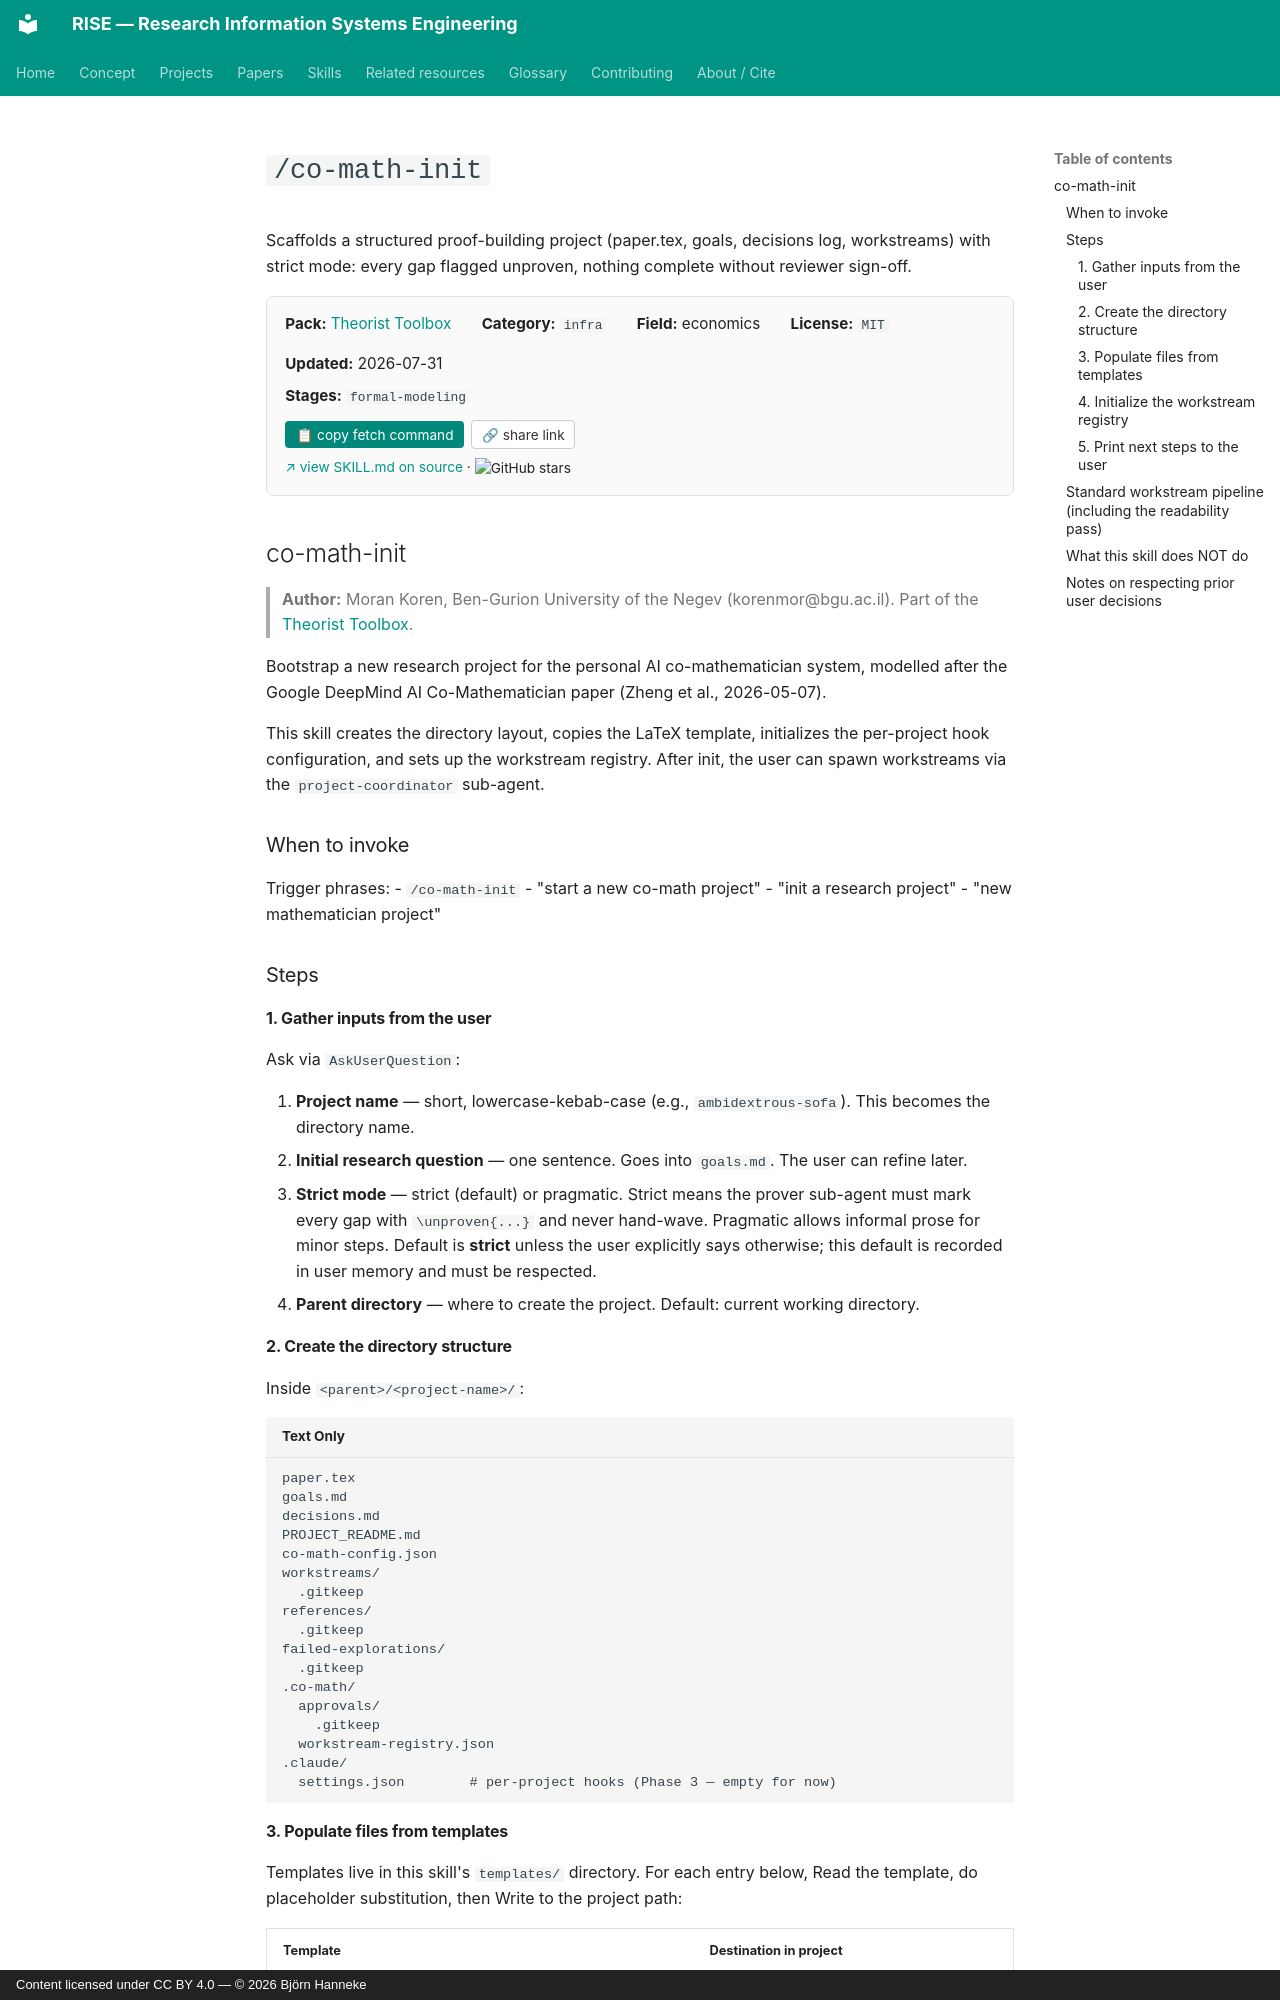

repository: bhanneke/RISE · page: skills/theorist-toolbox/co-math-init/index.html · generator: mkdocs · copyright: Content licensed under CC BY 4.0 — © 2026 Björn Hanneke

<!-- DO NOT EDIT — auto-copied from skills/theorist-toolbox/details/co-math-init.md -->

# `/co-math-init`

Scaffolds a structured proof-building project (paper.tex, goals, decisions log, workstreams) with strict mode: every gap flagged unproven, nothing complete without reviewer sign-off.

<div class="skill-card" style="background:#fafafa; border:1px solid #e0e0e0; border-radius:8px; padding:1em 1.2em; margin:1em 0 1.5em; font-size:0.95em;"><div style="display:flex; flex-wrap:wrap; gap:1em 2em; align-items:baseline;"><div><b>Pack:</b> <a href="../theorist-toolbox/">Theorist Toolbox</a></div><div><b>Category:</b> <code>infra</code></div><div><b>Field:</b> economics</div><div><b>License:</b> <code>MIT</code></div><div><b>Updated:</b> 2026-07-31</div></div><div style="margin-top:0.5em;"><b>Stages:</b> <code>formal-modeling</code></div><div style="margin-top:0.8em;"><button onclick="navigator.clipboard.writeText(`gh api repos/morankor/theorist-toolbox/contents/skills/co-math-init/SKILL.md --jq .content | base64 -d`); this.textContent=&apos;&#x2713; copied&apos;;" style="background:#00897b; color:white; border:none; padding:0.4em 0.8em; border-radius:4px; cursor:pointer; font-size:0.9em; margin-right:0.5em;">&#128203; copy fetch command</button><button onclick="navigator.clipboard.writeText(&apos;https://bhanneke.github.io/RISE/skills/theorist-toolbox/co-math-init/&apos;); this.textContent=&apos;&#x2713; copied&apos;;" style="background:#fff; color:#333; border:1px solid #ccc; padding:0.4em 0.7em; border-radius:4px; cursor:pointer; font-size:0.9em;">&#128279; share link</button></div><div style="margin-top:0.6em; font-size:0.9em;"><a href="https://github.com/morankor/theorist-toolbox/blob/main/skills/co-math-init/SKILL.md" target="_blank" rel="noopener">&#8599; view SKILL.md on source</a> &middot; <img src="https://img.shields.io/github/stars/morankor/theorist-toolbox?style=flat" alt="GitHub stars" style="vertical-align:middle;"></div></div>

## co-math-init

> **Author:** Moran Koren, Ben-Gurion University of the Negev (korenmor@bgu.ac.il). Part of the [Theorist Toolbox](https://github.com/morankor/theorist-toolbox).


Bootstrap a new research project for the personal AI co-mathematician system, modelled after the Google DeepMind AI Co-Mathematician paper (Zheng et al., 2026-05-07).

This skill creates the directory layout, copies the LaTeX template, initializes the per-project hook configuration, and sets up the workstream registry. After init, the user can spawn workstreams via the `project-coordinator` sub-agent.

### When to invoke

Trigger phrases:
- `/co-math-init`
- "start a new co-math project"
- "init a research project"
- "new mathematician project"

### Steps

#### 1. Gather inputs from the user

Ask via `AskUserQuestion`:

1. **Project name** — short, lowercase-kebab-case (e.g., `ambidextrous-sofa`). This becomes the directory name.
2. **Initial research question** — one sentence. Goes into `goals.md`. The user can refine later.
3. **Strict mode** — strict (default) or pragmatic. Strict means the prover sub-agent must mark every gap with `\unproven{...}` and never hand-wave. Pragmatic allows informal prose for minor steps. Default is **strict** unless the user explicitly says otherwise; this default is recorded in user memory and must be respected.
4. **Parent directory** — where to create the project. Default: current working directory.

#### 2. Create the directory structure

Inside `<parent>/<project-name>/`:

```
paper.tex
goals.md
decisions.md
PROJECT_README.md
co-math-config.json
workstreams/
  .gitkeep
references/
  .gitkeep
failed-explorations/
  .gitkeep
.co-math/
  approvals/
    .gitkeep
  workstream-registry.json
.claude/
  settings.json        # per-project hooks (Phase 3 — empty for now)
```
